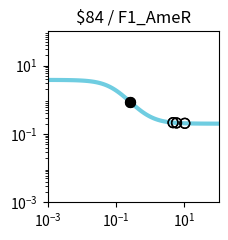

Python code for this plot: (Note: this script raises an exception after producing the figure.)
import matplotlib.pyplot as plt
import matplotlib.ticker as ticker
import numpy as np

fig, ax = plt.subplots(figsize=(2.5,2.5))

plt.xlim(1.000000e-03, 1.000000e+02)
plt.ylim(1.000000e-03, 1.000000e+02)

x = np.array([1.000000e-03,1.122018e-03,1.258925e-03,1.412538e-03,1.584893e-03,1.778279e-03,1.995262e-03,2.238721e-03,2.511886e-03,2.818383e-03,3.162278e-03,3.548134e-03,3.981072e-03,4.466836e-03,5.011872e-03,5.623413e-03,6.309573e-03,7.079458e-03,7.943282e-03,8.912509e-03,1.000000e-02,1.122018e-02,1.258925e-02,1.412538e-02,1.584893e-02,1.778279e-02,1.995262e-02,2.238721e-02,2.511886e-02,2.818383e-02,3.162278e-02,3.548134e-02,3.981072e-02,4.466836e-02,5.011872e-02,5.623413e-02,6.309573e-02,7.079458e-02,7.943282e-02,8.912509e-02,1.000000e-01,1.122018e-01,1.258925e-01,1.412538e-01,1.584893e-01,1.778279e-01,1.995262e-01,2.238721e-01,2.511886e-01,2.818383e-01,3.162278e-01,3.548134e-01,3.981072e-01,4.466836e-01,5.011872e-01,5.623413e-01,6.309573e-01,7.079458e-01,7.943282e-01,8.912509e-01,1.000000e+00,1.122018e+00,1.258925e+00,1.412538e+00,1.584893e+00,1.778279e+00,1.995262e+00,2.238721e+00,2.511886e+00,2.818383e+00,3.162278e+00,3.548134e+00,3.981072e+00,4.466836e+00,5.011872e+00,5.623413e+00,6.309573e+00,7.079458e+00,7.943282e+00,8.912509e+00,1.000000e+01,1.122018e+01,1.258925e+01,1.412538e+01,1.584893e+01,1.778279e+01,1.995262e+01,2.238721e+01,2.511886e+01,2.818383e+01,3.162278e+01,3.548134e+01,3.981072e+01,4.466836e+01,5.011872e+01,5.623413e+01,6.309573e+01,7.079458e+01,7.943282e+01,8.912509e+01,1.000000e+02,])
y = np.array([3.793400e+00,3.792248e+00,3.790895e+00,3.789308e+00,3.787444e+00,3.785257e+00,3.782691e+00,3.779681e+00,3.776151e+00,3.772012e+00,3.767162e+00,3.761480e+00,3.754827e+00,3.747043e+00,3.737940e+00,3.727305e+00,3.714892e+00,3.700418e+00,3.683565e+00,3.663970e+00,3.641228e+00,3.614887e+00,3.584450e+00,3.549375e+00,3.509084e+00,3.462966e+00,3.410399e+00,3.350762e+00,3.283465e+00,3.207981e+00,3.123885e+00,3.030897e+00,2.928930e+00,2.818134e+00,2.698931e+00,2.572043e+00,2.438500e+00,2.299620e+00,2.156972e+00,2.012308e+00,1.867486e+00,1.724368e+00,1.584732e+00,1.450183e+00,1.322085e+00,1.201519e+00,1.089258e+00,9.857752e-01,8.912638e-01,8.056736e-01,7.287545e-01,6.601029e-01,5.992061e-01,5.454826e-01,4.983150e-01,4.570785e-01,4.211603e-01,3.899753e-01,3.629754e-01,3.396557e-01,3.195567e-01,3.022649e-01,2.874111e-01,2.746688e-01,2.637503e-01,2.544037e-01,2.464095e-01,2.395768e-01,2.337406e-01,2.287580e-01,2.245062e-01,2.208793e-01,2.177865e-01,2.151499e-01,2.129028e-01,2.109879e-01,2.093565e-01,2.079667e-01,2.067830e-01,2.057749e-01,2.049164e-01,2.041854e-01,2.035630e-01,2.030330e-01,2.025818e-01,2.021977e-01,2.018708e-01,2.015924e-01,2.013554e-01,2.011537e-01,2.009820e-01,2.008359e-01,2.007115e-01,2.006056e-01,2.005154e-01,2.004387e-01,2.003734e-01,2.003178e-01,2.002705e-01,2.002303e-01,2.001960e-01,])
c = "#6fcde1"

hi_x = np.array([2.558958e-01,2.558958e-01,])
hi_y = np.array([8.768622e-01,8.768622e-01,])
lo_x = np.array([5.881463e+00,5.881463e+00,1.028016e+01,1.028016e+01,4.654596e+00,4.654596e+00,])
lo_y = np.array([2.103209e-01,2.103209e-01,2.047301e-01,2.047301e-01,2.143047e-01,2.143047e-01,])

plt.loglog(x,y,lw=3,color=c)
plt.scatter(hi_x,hi_y,marker='o',s=50,color='black',zorder=10)
plt.scatter(lo_x,lo_y,marker='o',s=50,edgecolors='black',color='none',zorder=10)

plt.title("$84 / F1_AmeR")

ax.xaxis.set_major_locator(ticker.LogLocator(numticks=3))
ax.yaxis.set_major_locator(ticker.LogLocator(numticks=3))

ax.set_aspect('equal')
plt.tight_layout()

plt.savefig("/workspace/experiments/hlm/parity3/response_plot_$84_F1_AmeR.png", bbox_inches='tight')
